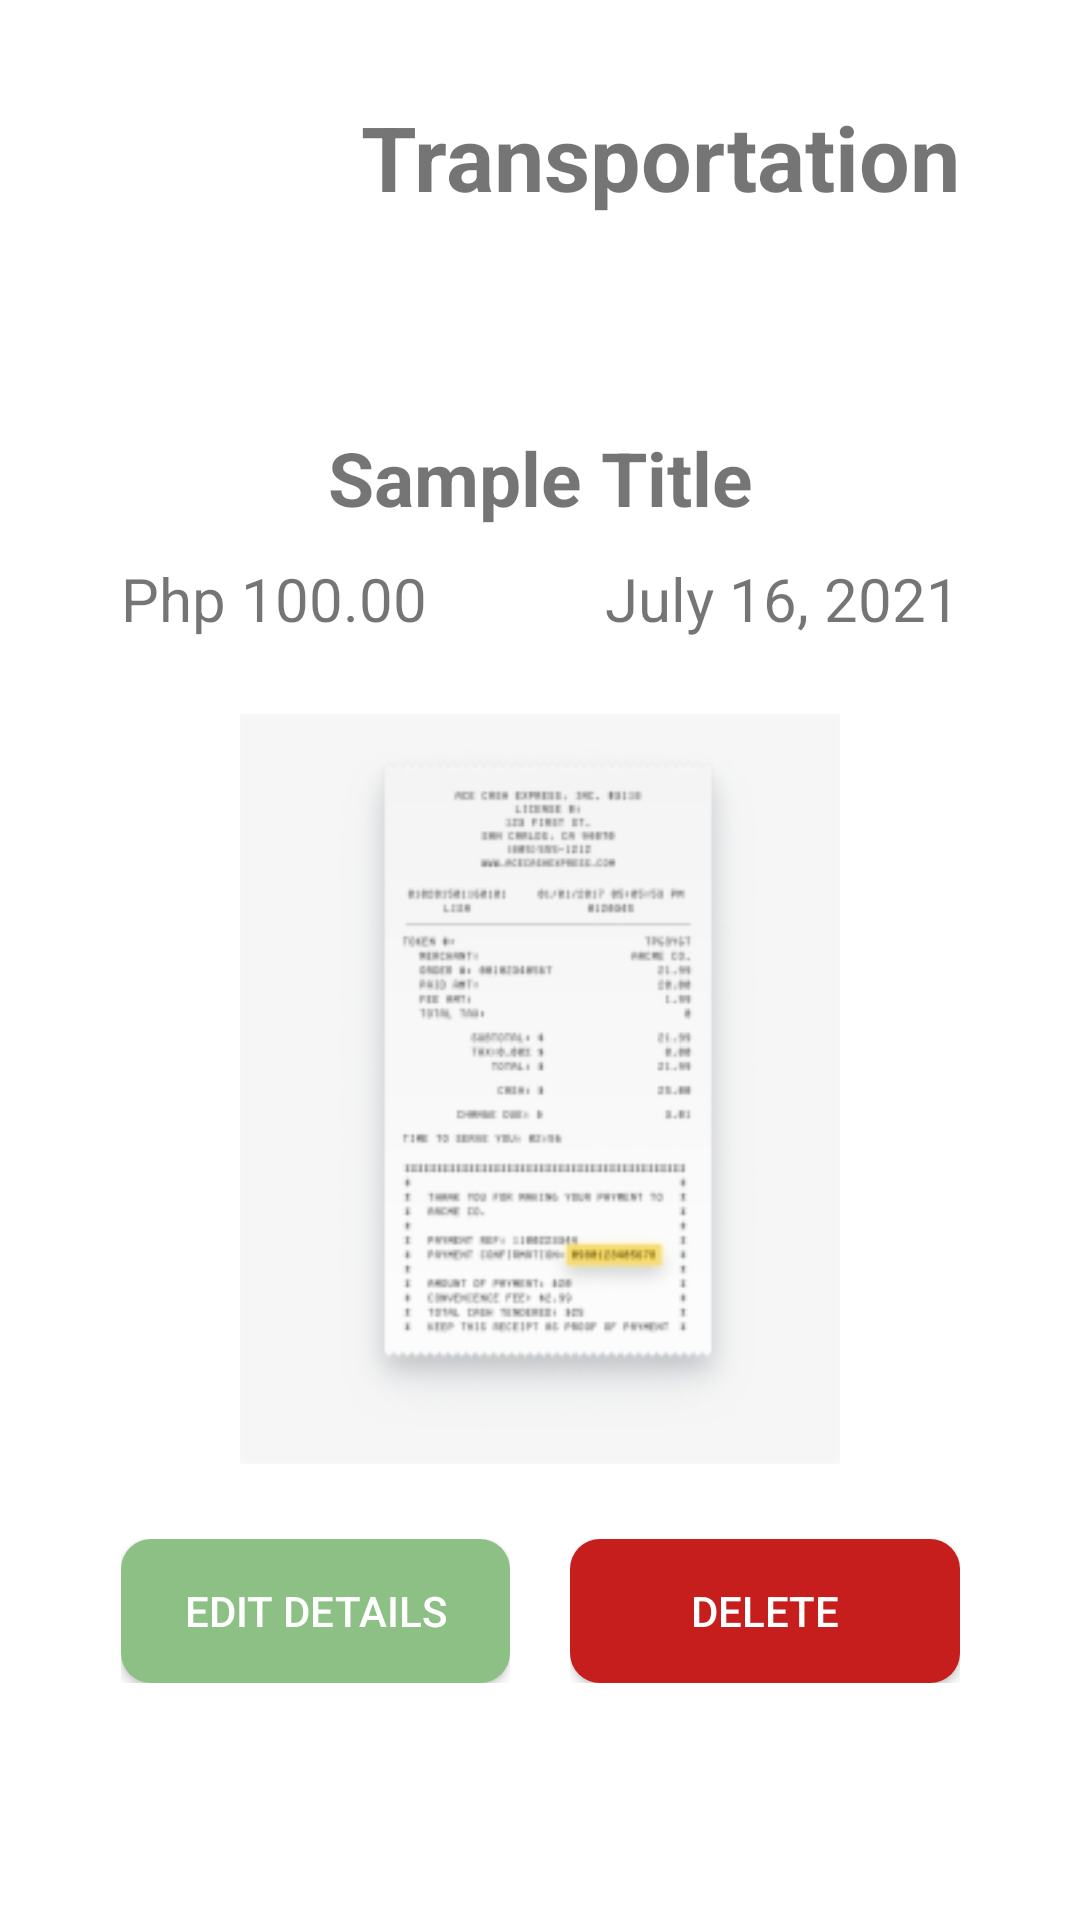

Here is an Android app screen rendered from its layout file. Give the layout XML and the strings, colors and styles it references.
<!-- AndroidManifest.xml: application theme Theme.Eco_Round -->
<!-- res/layout/activity_expense_details.xml -->
<?xml version="1.0" encoding="utf-8"?>
<androidx.constraintlayout.widget.ConstraintLayout xmlns:android="http://schemas.android.com/apk/res/android"
    android:layout_width="match_parent"
    android:layout_height="match_parent"
    xmlns:app="http://schemas.android.com/apk/res-auto"
    android:background="@color/white">

    <LinearLayout
        android:layout_width="wrap_content"
        android:layout_height="wrap_content"
        android:orientation="vertical"
        app:layout_constraintTop_toTopOf="parent"
        app:layout_constraintBottom_toBottomOf="parent"
        app:layout_constraintLeft_toLeftOf="parent"
        app:layout_constraintRight_toRightOf="parent">

        <LinearLayout
            android:layout_width="wrap_content"
            android:layout_height="wrap_content"
            android:orientation="horizontal"
            android:paddingBottom="50dp"
            android:layout_gravity="center_horizontal"
            >

            <ImageView
                android:layout_width="80dp"
                android:layout_height="80dp"
                android:src="@drawable/transpo"
                android:id="@+id/iv_catPic"
                android:padding="10dp"
                android:adjustViewBounds="true"
                android:scaleType="fitCenter" />

            <TextView
                android:layout_width="wrap_content"
                android:layout_height="wrap_content"
                android:textSize="30dp"
                android:text="Transportation"
                android:textStyle="bold"
                android:layout_gravity="center"
                android:gravity="center"
                android:padding="10dp"
                android:id="@+id/tv_catTitle" />

        </LinearLayout>

        <LinearLayout
            android:layout_width="match_parent"
            android:layout_height="wrap_content"
            android:orientation="vertical">


            <TextView
                android:layout_width="match_parent"
                android:layout_height="wrap_content"
                android:text="Sample Title"
                android:textStyle="bold"
                android:textSize="25dp"
                android:gravity="center"

                android:id="@+id/tv_detTitle"
                />

            <LinearLayout
                android:layout_width="match_parent"
                android:layout_height="wrap_content"
                android:orientation="horizontal"
                android:weightSum="10"
                android:padding="10dp">

                <TextView
                    android:layout_width="wrap_content"
                    android:layout_height="wrap_content"
                    android:id="@+id/tv_detPrice"
                    app:layout_constraintLeft_toLeftOf="parent"
                    android:text="Php 100.00"
                    android:textSize="20dp"
                    android:gravity="left"
                    android:layout_weight="5"
                    app:layout_constraintTop_toBottomOf="@id/tv_detTitle"
                    />

                <TextView
                    android:layout_width="wrap_content"
                    android:layout_height="wrap_content"
                    android:id="@+id/tv_detDate"
                    android:layout_weight="5"
                    android:gravity="right"
                    app:layout_constraintRight_toRightOf="parent"
                    android:text="July 16, 2021"
                    android:textSize="20dp"
                    app:layout_constraintTop_toBottomOf="@id/tv_detTitle"
                    />

            </LinearLayout>


        </LinearLayout>

        <LinearLayout
            android:layout_width="wrap_content"
            android:layout_height="wrap_content"
            android:layout_gravity="center"
            android:padding="15dp">

            <ImageView
                android:layout_width="250dp"
                android:layout_height="250dp"
                android:src="@drawable/receiptimg"
                android:layout_gravity="center"
                android:adjustViewBounds="true"
                android:scaleType="fitCenter"
                android:id="@+id/iv_detReceipt"/>

        </LinearLayout>


        <LinearLayout
            android:layout_width="match_parent"
            android:layout_height="wrap_content"
            android:orientation="horizontal"
            android:weightSum="10">

            <LinearLayout
                android:layout_width="wrap_content"
                android:layout_height="wrap_content"
                android:layout_weight="5"
                android:padding="10dp">

                <androidx.appcompat.widget.AppCompatButton
                    android:layout_width="match_parent"
                    android:layout_height="wrap_content"

                    android:text="Edit Details"
                    android:textColor="@color/white"
                    android:background="@drawable/roundercorner_button"
                    android:id="@+id/bttn_editDetails"/>

            </LinearLayout>

            <LinearLayout
                android:layout_width="wrap_content"
                android:layout_height="wrap_content"
                android:layout_weight="5"
                android:padding="10dp">

                <androidx.appcompat.widget.AppCompatButton
                    android:layout_width="match_parent"
                    android:layout_height="wrap_content"
                    android:text="Delete"
                    android:textColor="@color/white"
                    android:background="@drawable/red_roundercorner_button"
                    android:id="@+id/bttn_deleteDetails"/>

            </LinearLayout>


        </LinearLayout>
        <TextView
            android:layout_width="wrap_content"
            android:layout_height="wrap_content"
            android:id="@+id/tv_expID"/>
        <TextView
            android:layout_width="wrap_content"
            android:layout_height="wrap_content"
            android:id="@+id/tv_priceHid"/>
        <TextView
            android:layout_width="wrap_content"
            android:layout_height="wrap_content"
            android:id="@+id/tv_recHid"/>
    </LinearLayout>






</androidx.constraintlayout.widget.ConstraintLayout>
<!-- resources referenced by this layout -->
<resources>
  <color name="white">#FFFFFFFF</color>
  <!-- drawable receiptimg: png bitmap (drawable, 21460 bytes) -->
  <!-- drawable red_roundercorner_button (drawable) -->
  <?xml version="1.0" encoding="utf-8"?>
      <selector xmlns:android="http://schemas.android.com/apk/res/android">
          <item>
              <shape xmlns:android="http://schemas.android.com/apk/res/android" android:shape="rectangle">
                  <solid android:color="@color/red" />
                  <corners android:radius="10dp" />
  
              </shape>
          </item>
      </selector>
  <!-- drawable roundercorner_button (drawable) -->
  <?xml version="1.0" encoding="utf-8"?>
      <selector xmlns:android="http://schemas.android.com/apk/res/android">
          <item>
              <shape xmlns:android="http://schemas.android.com/apk/res/android" android:shape="rectangle">
                  <solid android:color="@color/green" />
                  <corners android:radius="10dp" />
  
              </shape>
          </item>
      </selector>
  <style name="Theme.Eco_Round" parent="Theme.AppCompat.Light.NoActionBar">
          
          <item name="colorPrimary">@color/green</item>
          <item name="colorPrimaryVariant">@color/green</item>
          <item name="colorOnPrimary">@color/white</item>
          
          <item name="colorSecondary">@color/grey</item>
          <item name="colorSecondaryVariant">@color/grey</item>
          <item name="colorOnSecondary">@color/black</item>
          
          <item name="android:statusBarColor" tools:targetApi="l">?attr/colorPrimaryVariant</item>
          
      </style>
  <color name="red">#C61D1D</color>
  <color name="green">#8CC084</color>
  <color name="grey">#7C7676</color>
  <color name="black">#7f000000</color>
</resources>
